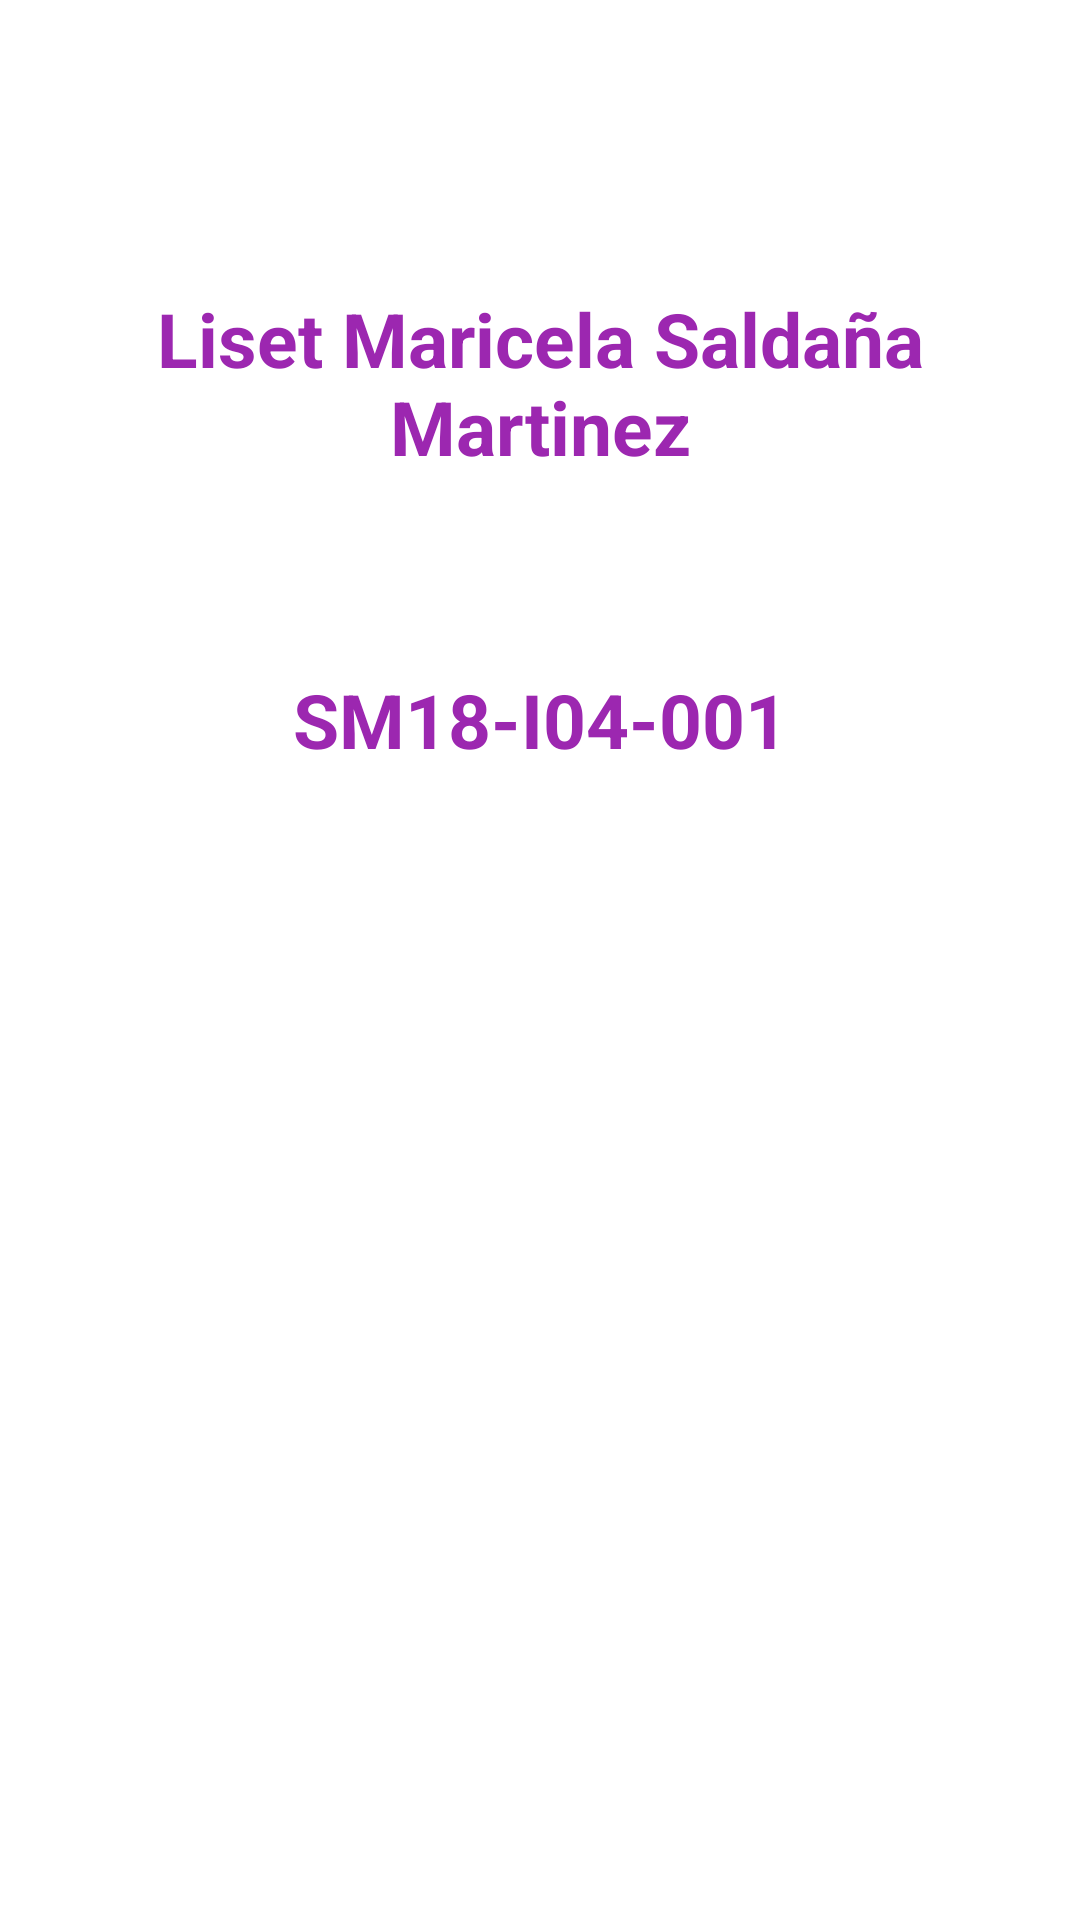

Reconstruct the res/layout file that produces this screen, plus the resources it refers to.
<!-- AndroidManifest.xml: application theme Theme.SharedPreferences_Guia7 -->
<!-- res/layout/activity_mostrar_datos.xml -->
<?xml version="1.0" encoding="utf-8"?>
<androidx.constraintlayout.widget.ConstraintLayout xmlns:android="http://schemas.android.com/apk/res/android"
    xmlns:app="http://schemas.android.com/apk/res-auto"
    xmlns:tools="http://schemas.android.com/tools"
    android:layout_width="match_parent"
    android:layout_height="match_parent"
    tools:context=".MostrarDatosActivity">

    <TextView
    android:id="@+id/textView"
    android:layout_width="match_parent"
    android:layout_height="wrap_content"
    android:layout_marginTop="96dp"
    android:text="@string/miNombre"
    android:textAlignment="center"
    android:textSize="25dp"
    android:textStyle="bold"
    android:textColor="@color/purp"
    app:layout_constraintTop_toTopOf="parent"
    tools:layout_editor_absoluteX="144dp" />

    <TextView
        android:id="@+id/textView2"
        android:layout_width="match_parent"
        android:layout_height="wrap_content"
        android:layout_marginTop="64dp"
        android:text="@string/code"
        android:textColor="@color/purp"
        android:textAlignment="center"
        android:textSize="25dp"
        android:textStyle="bold"
        app:layout_constraintTop_toBottomOf="@+id/textView"
        tools:layout_editor_absoluteX="176dp" />



</androidx.constraintlayout.widget.ConstraintLayout>
<!-- resources referenced by this layout -->
<resources>
  <color name="purp">#9C27B0</color>
  <string name="code">SM18-I04-001</string>
  <string name="miNombre">Liset Maricela Saldaña Martinez</string>
  <style name="Theme.SharedPreferences_Guia7" parent="Theme.MaterialComponents.DayNight.DarkActionBar">
          
          <item name="colorPrimary">@color/purple_500</item>
          <item name="colorPrimaryVariant">@color/purple_700</item>
          <item name="colorOnPrimary">@color/white</item>
          
          <item name="colorSecondary">@color/teal_200</item>
          <item name="colorSecondaryVariant">@color/teal_700</item>
          <item name="colorOnSecondary">@color/black</item>
          
          <item name="android:statusBarColor" tools:targetApi="l">?attr/colorPrimaryVariant</item>
          
      </style>
  <color name="purple_500">#FF6200EE</color>
  <color name="purple_700">#FF3700B3</color>
  <color name="white">#FFFFFFFF</color>
  <color name="teal_200">#FF03DAC5</color>
  <color name="teal_700">#FF018786</color>
  <color name="black">#FF000000</color>
</resources>
